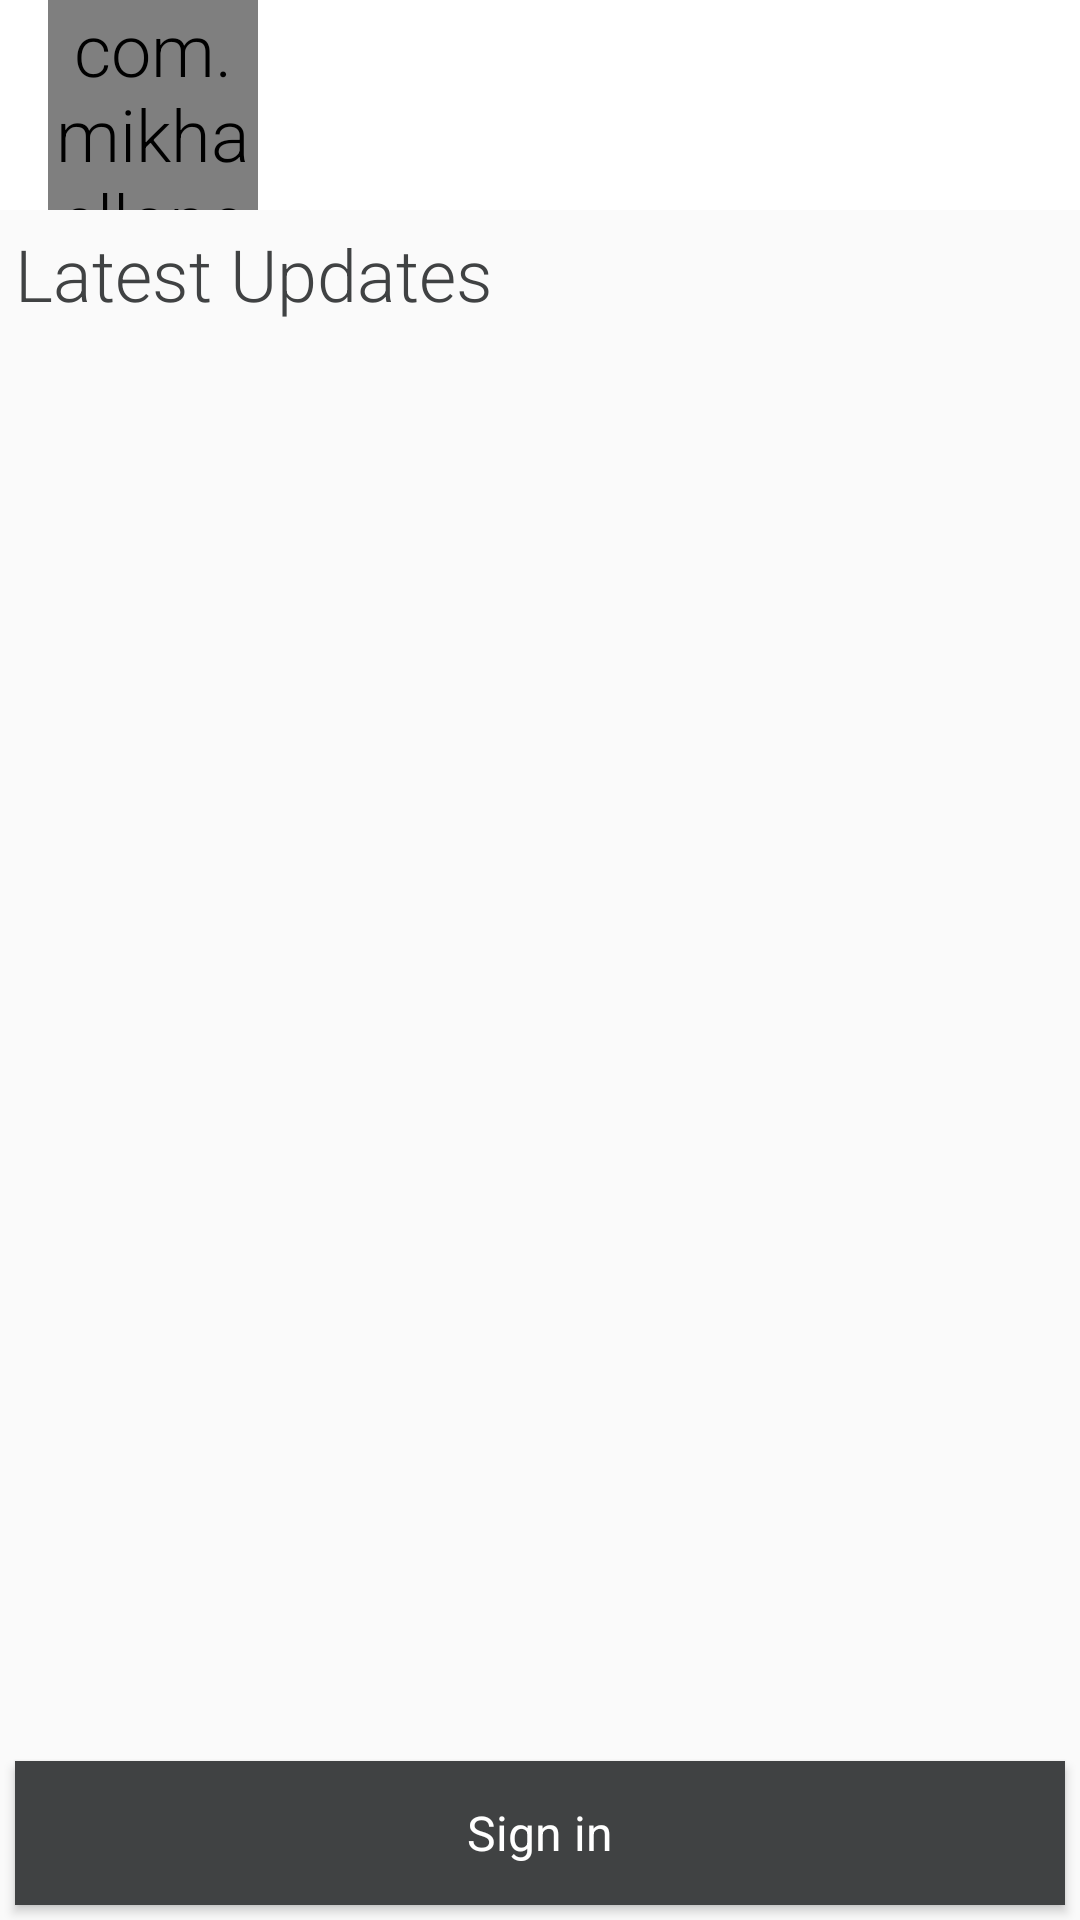

This screen was rendered from an Android layout file. Write that file and the resources it references.
<!-- AndroidManifest.xml: application theme AppTheme -->
<!-- res/layout/activity_login.xml -->
<?xml version="1.0" encoding="utf-8"?>
<RelativeLayout xmlns:android="http://schemas.android.com/apk/res/android"
              android:layout_width="match_parent"
              android:layout_height="match_parent">

    <include
        android:id="@+id/loginMainToolbar"
        layout="@layout/home_tool_bar"
        />

    <android.support.v7.widget.AppCompatTextView
        android:id="@+id/loginLatestUpdates"
        android:layout_width="match_parent"
        android:layout_height="wrap_content"
        android:layout_marginTop="5dp"
        android:layout_marginLeft="5dp"
        android:layout_marginRight="5dp"
        android:layout_below="@id/loginMainToolbar"
        android:text="@string/latest_updates"
        style="@style/RobotoTextViewStyle.HomeToolBar"
        />

    <android.support.v7.widget.AppCompatButton
        android:id="@+id/loginSignInButton"
        android:layout_width="match_parent"
        android:layout_height="wrap_content"
        android:layout_marginLeft="5dp"
        android:layout_marginRight="5dp"
        android:layout_marginBottom="5dp"
        android:layout_alignParentBottom="true"
        android:text="@string/login_button"
        style="@style/RobotoButtonStyle"
        />

    <FrameLayout
        android:id="@+id/loginContainer"
        android:layout_width="wrap_content"
        android:layout_height="wrap_content"
        android:layout_above="@id/loginSignInButton"
        android:layout_below="@id/loginLatestUpdates"
        android:layout_marginTop="3dp"
        android:layout_marginLeft="5dp"
        android:layout_marginRight="5dp"
        android:layout_marginBottom="5dp"
        >

    </FrameLayout>

</RelativeLayout>
<!-- res/layout/home_tool_bar.xml (included above) -->
<?xml version="1.0" encoding="utf-8"?>
<android.support.v7.widget.Toolbar
    xmlns:android="http://schemas.android.com/apk/res/android"
    xmlns:app="http://schemas.android.com/apk/res-auto"
    android:layout_width="match_parent"
    android:layout_height="wrap_content"
    android:minHeight="70dp"
    style="@style/ToolBar"
    app:layout_scrollFlags="scroll|enterAlways"
    app:layout_collapseMode="pin"
    >

    <RelativeLayout
        android:layout_width="wrap_content"
        android:layout_height="wrap_content"
        >

    <com.mikhaellopez.circularimageview.CircularImageView
        android:id="@+id/toolbarIcon"
        android:layout_width="70dp"
        android:layout_height="70dp"
        app:civ_border_color="@color/colorBorderOfCircleImageView"
        app:civ_border_width="3dp"
        app:civ_shadow="true"
        app:civ_shadow_radius="12"
        app:civ_shadow_color="@color/colorShadowOfCircleImageView"
        />

    <TextView
        android:id="@+id/toolbarTitle"
        android:layout_width="wrap_content"
        android:layout_height="wrap_content"
        android:layout_toRightOf="@id/toolbarIcon"
        android:layout_centerVertical="true"
        android:layout_marginLeft="5dp"
        style="@style/RobotoTextViewStyle.HomeToolBar"
        />
    </RelativeLayout>

</android.support.v7.widget.Toolbar>
<!-- resources referenced by this layout -->
<resources>
  <color name="colorBorderOfCircleImageView">#ffffff</color>
  <color name="colorShadowOfCircleImageView">#212628</color>
  <string name="latest_updates">Latest Updates</string>
  <string name="login_button">Sign in</string>
  <style name="RobotoButtonStyle" parent="android:style/Widget.Button">
          <item name="android:fontFamily">sans-serif-bold</item>
          <item name="android:textSize">16sp</item>
          <item name="android:textColor">@color/justWhite</item>
          <item name="android:background">@drawable/button_selector</item>
      </style>
  <style name="RobotoTextViewStyle.HomeToolBar" parent="RobotoTextViewStyle">
          <item name="android:textColor">@color/colorPostDark</item>
      </style>
  <style name="ToolBar" parent="Base.Widget.AppCompat.Toolbar">
          <item name="android:background">@color/justWhite</item>
          <item name="android:theme">@style/ThemeOverlay.AppCompat.Light</item>
      </style>
  <style name="AppTheme" parent="Theme.AppCompat.Light.NoActionBar">
          
          <item name="colorPrimary">@color/justWhite</item>
          <item name="colorPrimaryDark">@color/justWhite</item>
          <item name="colorAccent">@color/colorAccent</item>
          <item name="android:textViewStyle">@style/RobotoTextViewStyle</item>
      </style>
  <color name="justWhite">#ffffff</color>
  <!-- drawable button_selector (drawable) -->
  <?xml version="1.0" encoding="utf-8"?>
  <selector xmlns:android="http://schemas.android.com/apk/res/android">
  
      <item android:state_pressed="true">
          <color android:color="@color/colorPostDark"/>
      </item>
  
      <item >
          <color android:color="@color/colorPostDark"/>
      </item>
  
  </selector>
  <style name="RobotoTextViewStyle" parent="android:Widget.TextView">
          <item name="android:fontFamily">sans-serif-light</item>
          <item name="android:textColor">@color/colorPostDark</item>
          <item name="android:textSize">24sp</item>
      </style>
  <color name="colorPostDark">#404243</color>
  <color name="colorAccent">#FF4081</color>
</resources>
